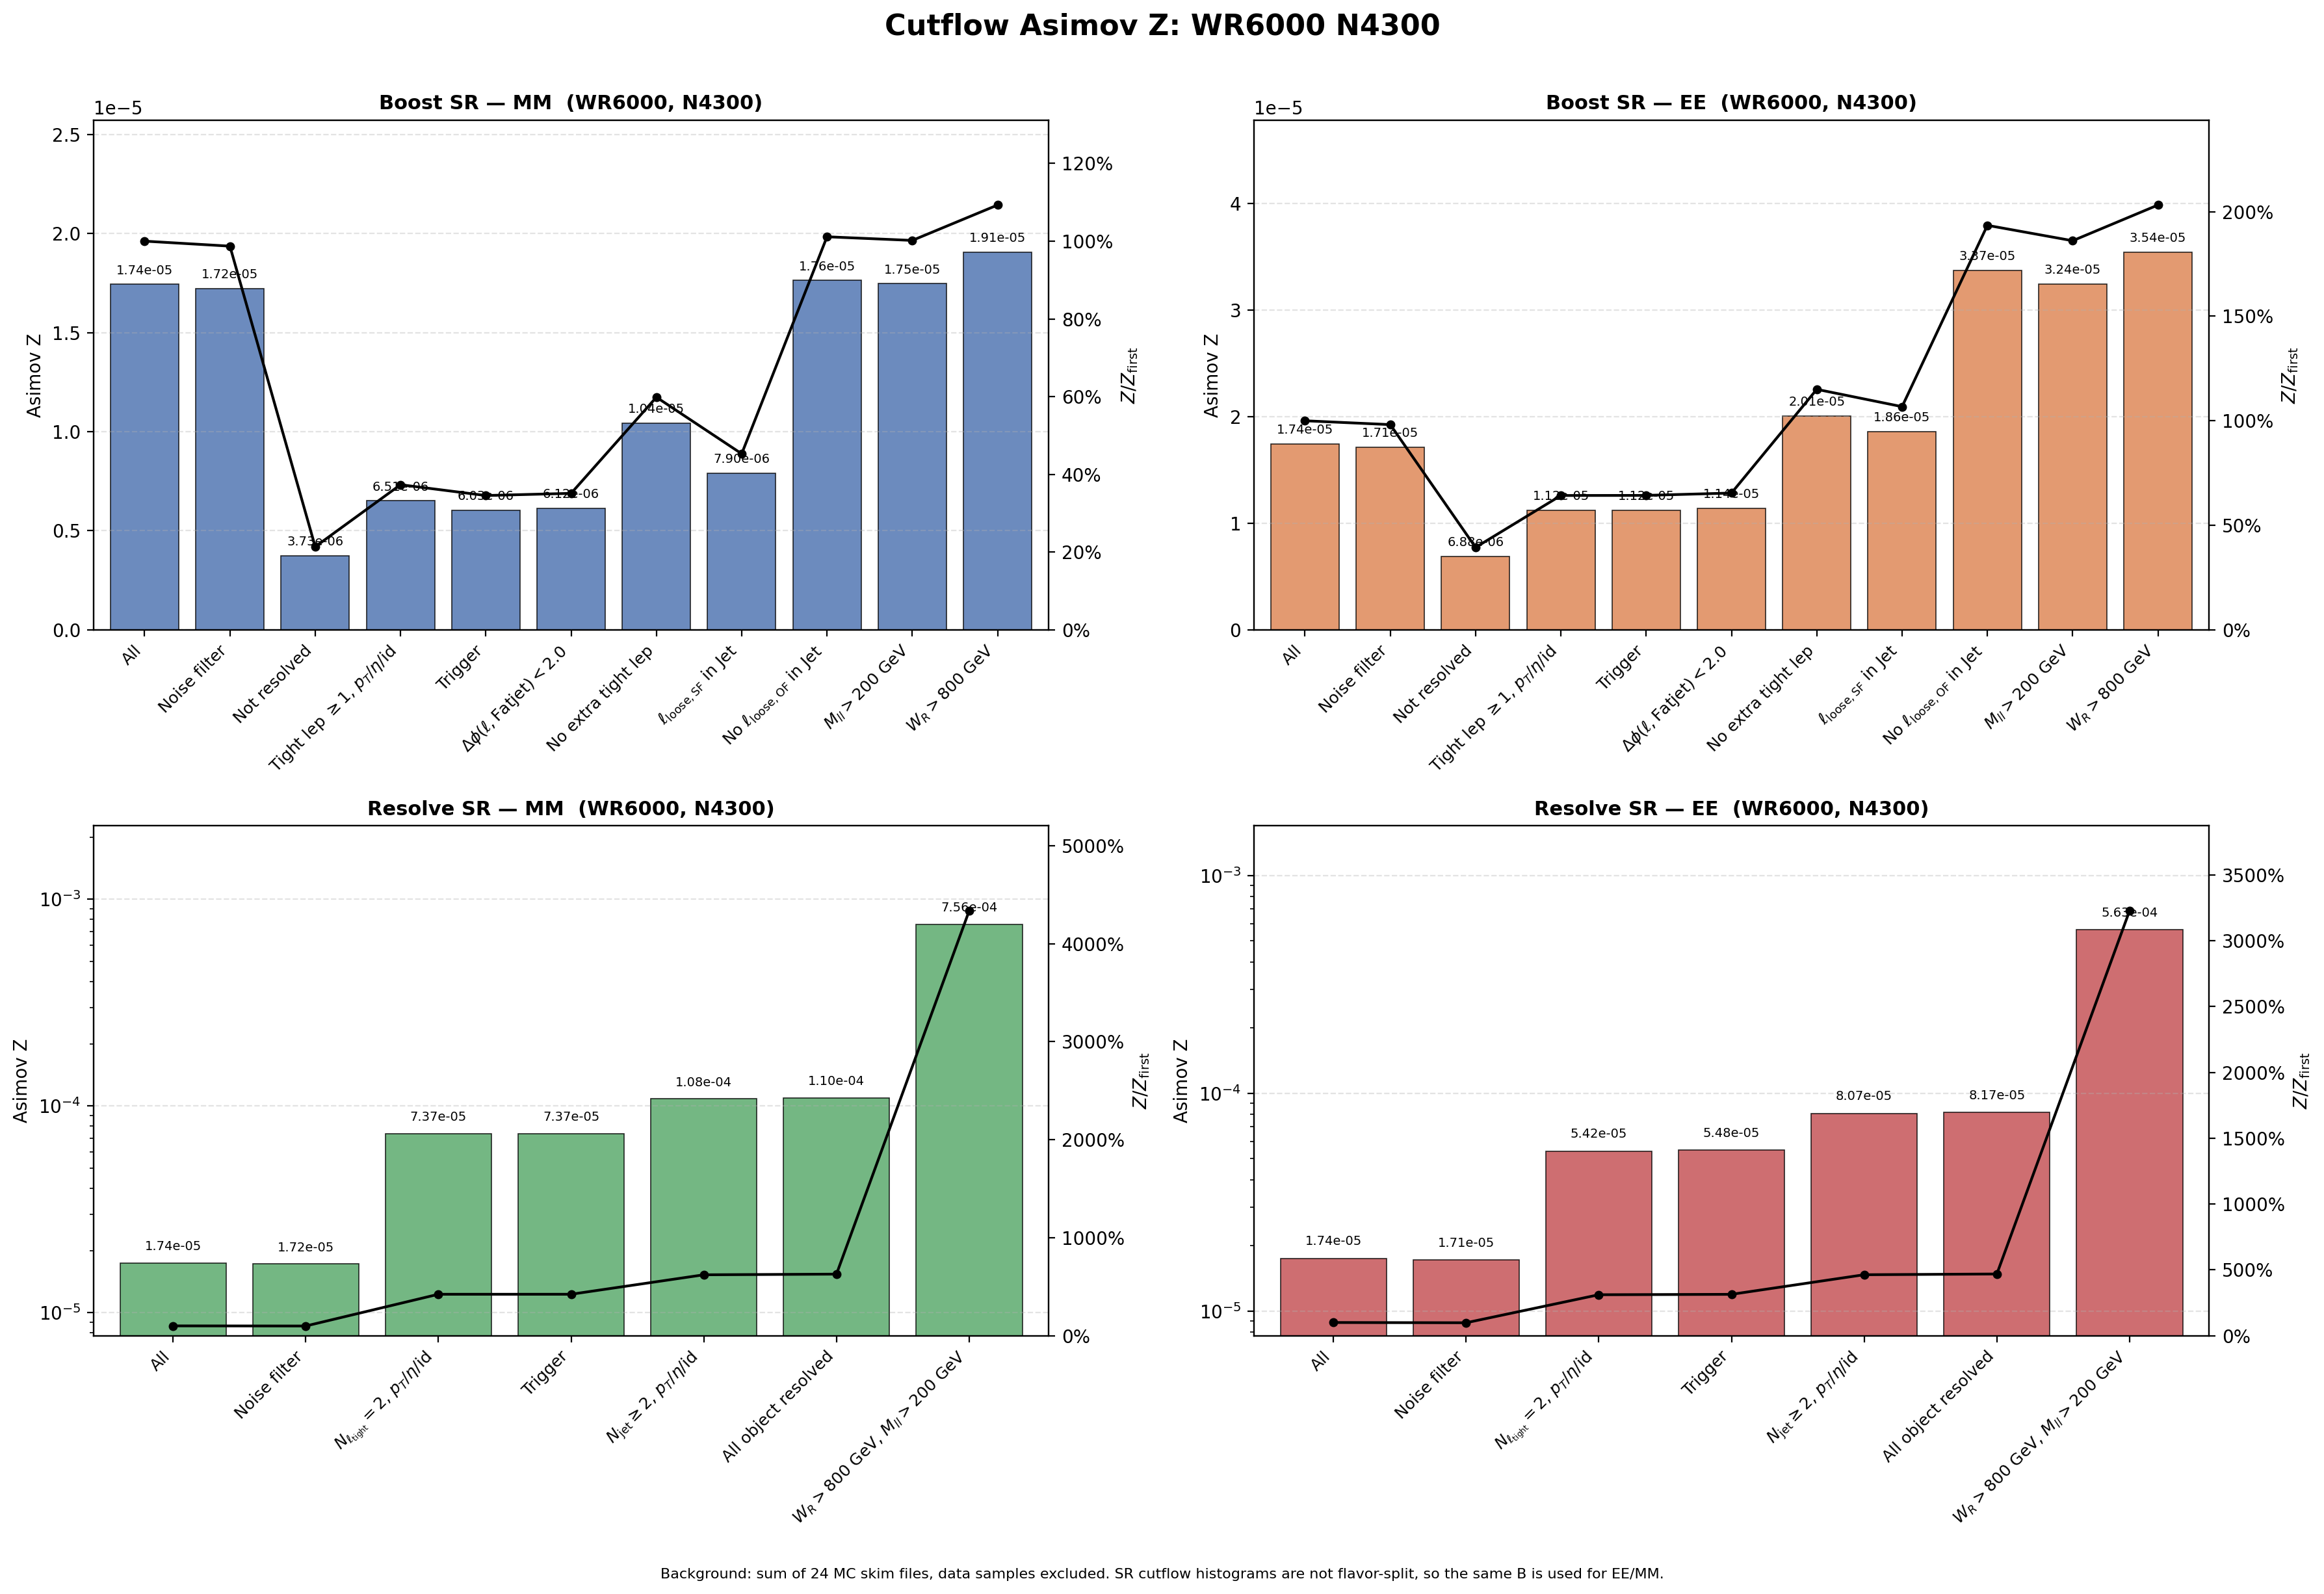

The file beside this chart, header and first rows:
region, flavor, cut_index, cut, signal, background, asimov_z, z_over_first, z_reduction_percent
Boost, MM, 1, All, 0.3087, 3.1357246e+08, 1.7434282e-05, 1, 0
Boost, MM, 2, Noise filter, 0.3048, 3.1357246e+08, 1.7210622e-05, 0.9872, 1.283
Boost, MM, 3, Not resolved, 0.06437, 2.9820904e+08, 3.7277631e-06, 0.2138, 78.34
Boost, MM, 4, Tight lep $\geq 1$, $p_T$/$\eta$/id, 0.06075, 87065621, 6.5104604e-06, 0.3734, -74.65
Boost, MM, 5, Trigger, 0.05611, 86727962, 6.0253861e-06, 0.3456, 7.451
Boost, MM, 6, $\Delta\phi(\ell,\mathrm{Fatjet})<2.0$, 0.05601, 83676742, 6.1231694e-06, 0.3512, -1.623
Boost, MM, 7, No extra tight lep, 0.01102, 1115599, 1.0434873e-05, 0.5985, -70.42
Boost, MM, 8, $\ell_{\mathrm{loose,SF}}$ in Jet, 0.008172, 1070859, 7.8974019e-06, 0.453, 24.32
Boost, MM, 9, No $\ell_{\mathrm{loose,OF}}$ in Jet, 0.005636, 102208, 1.7630449e-05, 1.011, -123.2
Boost, MM, 10, $M_{ll}>200$ GeV, 0.005544, 100736, 1.7466983e-05, 1.002, 0.9272
Boost, MM, 11, $W_R>800$ GeV, 0.005539, 84513, 1.9054732e-05, 1.093, -9.09
Boost, EE, 1, All, 0.3087, 3.1357246e+08, 1.7434282e-05, 1, 0
Boost, EE, 2, Noise filter, 0.3031, 3.1357246e+08, 1.7114241e-05, 0.9816, 1.836
Boost, EE, 3, Not resolved, 0.1187, 2.9820904e+08, 6.8757779e-06, 0.3944, 59.82
Boost, EE, 4, Tight lep $\geq 1$, $p_T$/$\eta$/id, 0.1045, 87065621, 1.1203532e-05, 0.6426, -62.94
Boost, EE, 5, Trigger, 0.1044, 86727962, 1.1212532e-05, 0.6431, -0.08034
Boost, EE, 6, $\Delta\phi(\ell,\mathrm{Fatjet})<2.0$, 0.1044, 83676742, 1.1408383e-05, 0.6544, -1.747
Boost, EE, 7, No extra tight lep, 0.02118, 1115599, 2.00555e-05, 1.15, -75.8
Boost, EE, 8, $\ell_{\mathrm{loose,SF}}$ in Jet, 0.01926, 1070859, 1.8611956e-05, 1.068, 7.198
Boost, EE, 9, No $\ell_{\mathrm{loose,OF}}$ in Jet, 0.01078, 102208, 3.3729615e-05, 1.935, -81.23
Boost, EE, 10, $M_{ll}>200$ GeV, 0.0103, 100736, 3.2446623e-05, 1.861, 3.804
Boost, EE, 11, $W_R>800$ GeV, 0.0103, 84513, 3.5424203e-05, 2.032, -9.177
Resolve, MM, 1, All, 0.3087, 3.1357246e+08, 1.7434282e-05, 1, 0
Resolve, MM, 2, Noise filter, 0.3048, 3.1357246e+08, 1.7210622e-05, 0.9872, 1.283
Resolve, MM, 3, $N_{\ell_{\rm tight}}=2$, $p_T$/$\eta$/i…, 0.2407, 10678094, 7.3666424e-05, 4.225, -328
Resolve, MM, 4, Trigger, 0.2383, 10454697, 7.3699111e-05, 4.227, -0.04437
Resolve, MM, 5, $N_{\rm jet}\geq 2$, $p_T$/$\eta$/id, 0.2263, 4365292, 0.0001083, 6.213, -46.97
Resolve, MM, 6, All object resolved, 0.2249, 4216375, 0.0001095, 6.281, -1.096
Resolve, MM, 7, $W_R>800$ GeV, $M_{ll}>200$ GeV, 0.2222, 86381, 0.0007559, 43.35, -590.3
Resolve, EE, 1, All, 0.3087, 3.1357246e+08, 1.7434282e-05, 1, 0
Resolve, EE, 2, Noise filter, 0.3031, 3.1357246e+08, 1.7114241e-05, 0.9816, 1.836
Resolve, EE, 3, $N_{\ell_{\rm tight}}=2$, $p_T$/$\eta$/i…, 0.1772, 10678094, 5.4223056e-05, 3.11, -216.8
Resolve, EE, 4, Trigger, 0.177, 10454697, 5.475021e-05, 3.14, -0.9722
Resolve, EE, 5, $N_{\rm jet}\geq 2$, $p_T$/$\eta$/id, 0.1686, 4365292, 8.0708273e-05, 4.629, -47.41
Resolve, EE, 6, All object resolved, 0.1677, 4216375, 8.1687295e-05, 4.685, -1.213
Resolve, EE, 7, $W_R>800$ GeV, $M_{ll}>200$ GeV, 0.1653, 86381, 0.0005626, 32.27, -588.7
